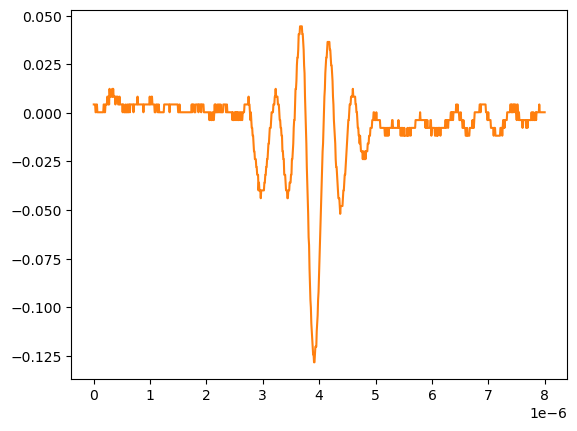

Values plotted in this chart, from the file beside it:
# KEYSIGHT TECHNOLOGIES, MSO-X 3024T, MY58262555, 07.30.2019051434
# time, 1
# 2024-09-12 15:47:29.834251
0.000000000000000000e+00, 4.281410000000000250e-03
8.008008008008007187e-09, 4.281410000000000250e-03
1.601601601601601437e-08, 4.281410000000000250e-03
2.402402402402402322e-08, 4.281410000000000250e-03
3.203203203203202875e-08, 2.613070000000000106e-04
4.004004004004003428e-08, 2.613070000000000106e-04
4.804804804804804643e-08, 4.281410000000000250e-03
5.605605605605605196e-08, 4.281410000000000250e-03
6.406406406406405750e-08, 2.613070000000000106e-04
7.207207207207206965e-08, 2.613070000000000106e-04
8.008008008008006856e-08, 2.613070000000000106e-04
8.808808808808808071e-08, 2.613070000000000106e-04
9.609609609609609286e-08, 2.613070000000000106e-04
1.041041041041040918e-07, 2.613070000000000106e-04
1.121121121121121039e-07, 2.613070000000000106e-04
1.201201201201201028e-07, 2.613070000000000106e-04
1.281281281281281150e-07, 2.613070000000000106e-04
1.361361361361361271e-07, 2.613070000000000106e-04
1.441441441441441393e-07, 2.613070000000000106e-04
1.521521521521521250e-07, 2.613070000000000106e-04
1.601601601601601371e-07, 2.613070000000000106e-04
1.681681681681681493e-07, 2.613070000000000106e-04
1.761761761761761614e-07, 4.281410000000000250e-03
1.841841841841841736e-07, 4.281410000000000250e-03
1.921921921921921857e-07, 2.613070000000000106e-04
2.002002002002001714e-07, 2.613070000000000106e-04
2.082082082082081836e-07, 4.281410000000000250e-03
2.162162162162161957e-07, 4.281410000000000250e-03
2.242242242242242079e-07, 4.281410000000000250e-03
2.322322322322322200e-07, 4.281410000000000250e-03
2.402402402402402057e-07, 8.301499999999999851e-03
2.482482482482482178e-07, 8.301499999999999851e-03
2.562562562562562300e-07, 4.281410000000000250e-03
2.642642642642642421e-07, 8.301499999999999851e-03
2.722722722722722543e-07, 4.281410000000000250e-03
2.802802802802802664e-07, 1.232160000000000026e-02
2.882882882882882786e-07, 8.301499999999999851e-03
2.962962962962962907e-07, 8.301499999999999851e-03
3.043043043043042499e-07, 8.301499999999999851e-03
3.123123123123122621e-07, 8.301499999999999851e-03
3.203203203203202742e-07, 8.301499999999999851e-03
3.283283283283282864e-07, 1.232160000000000026e-02
3.363363363363362985e-07, 8.301499999999999851e-03
3.443443443443443107e-07, 1.232160000000000026e-02
3.523523523523523228e-07, 8.301499999999999851e-03
3.603603603603603350e-07, 8.301499999999999851e-03
3.683683683683683471e-07, 8.301499999999999851e-03
3.763763763763763593e-07, 8.301499999999999851e-03
3.843843843843843714e-07, 4.281410000000000250e-03
3.923923923923923307e-07, 8.301499999999999851e-03
4.004004004004003428e-07, 8.301499999999999851e-03
4.084084084084083550e-07, 8.301499999999999851e-03
4.164164164164163671e-07, 8.301499999999999851e-03
4.244244244244243793e-07, 8.301499999999999851e-03
4.324324324324323914e-07, 4.281410000000000250e-03
4.404404404404404036e-07, 4.281410000000000250e-03
4.484484484484484157e-07, 4.281410000000000250e-03
4.564564564564564279e-07, 8.301499999999999851e-03
... 942 more rows
